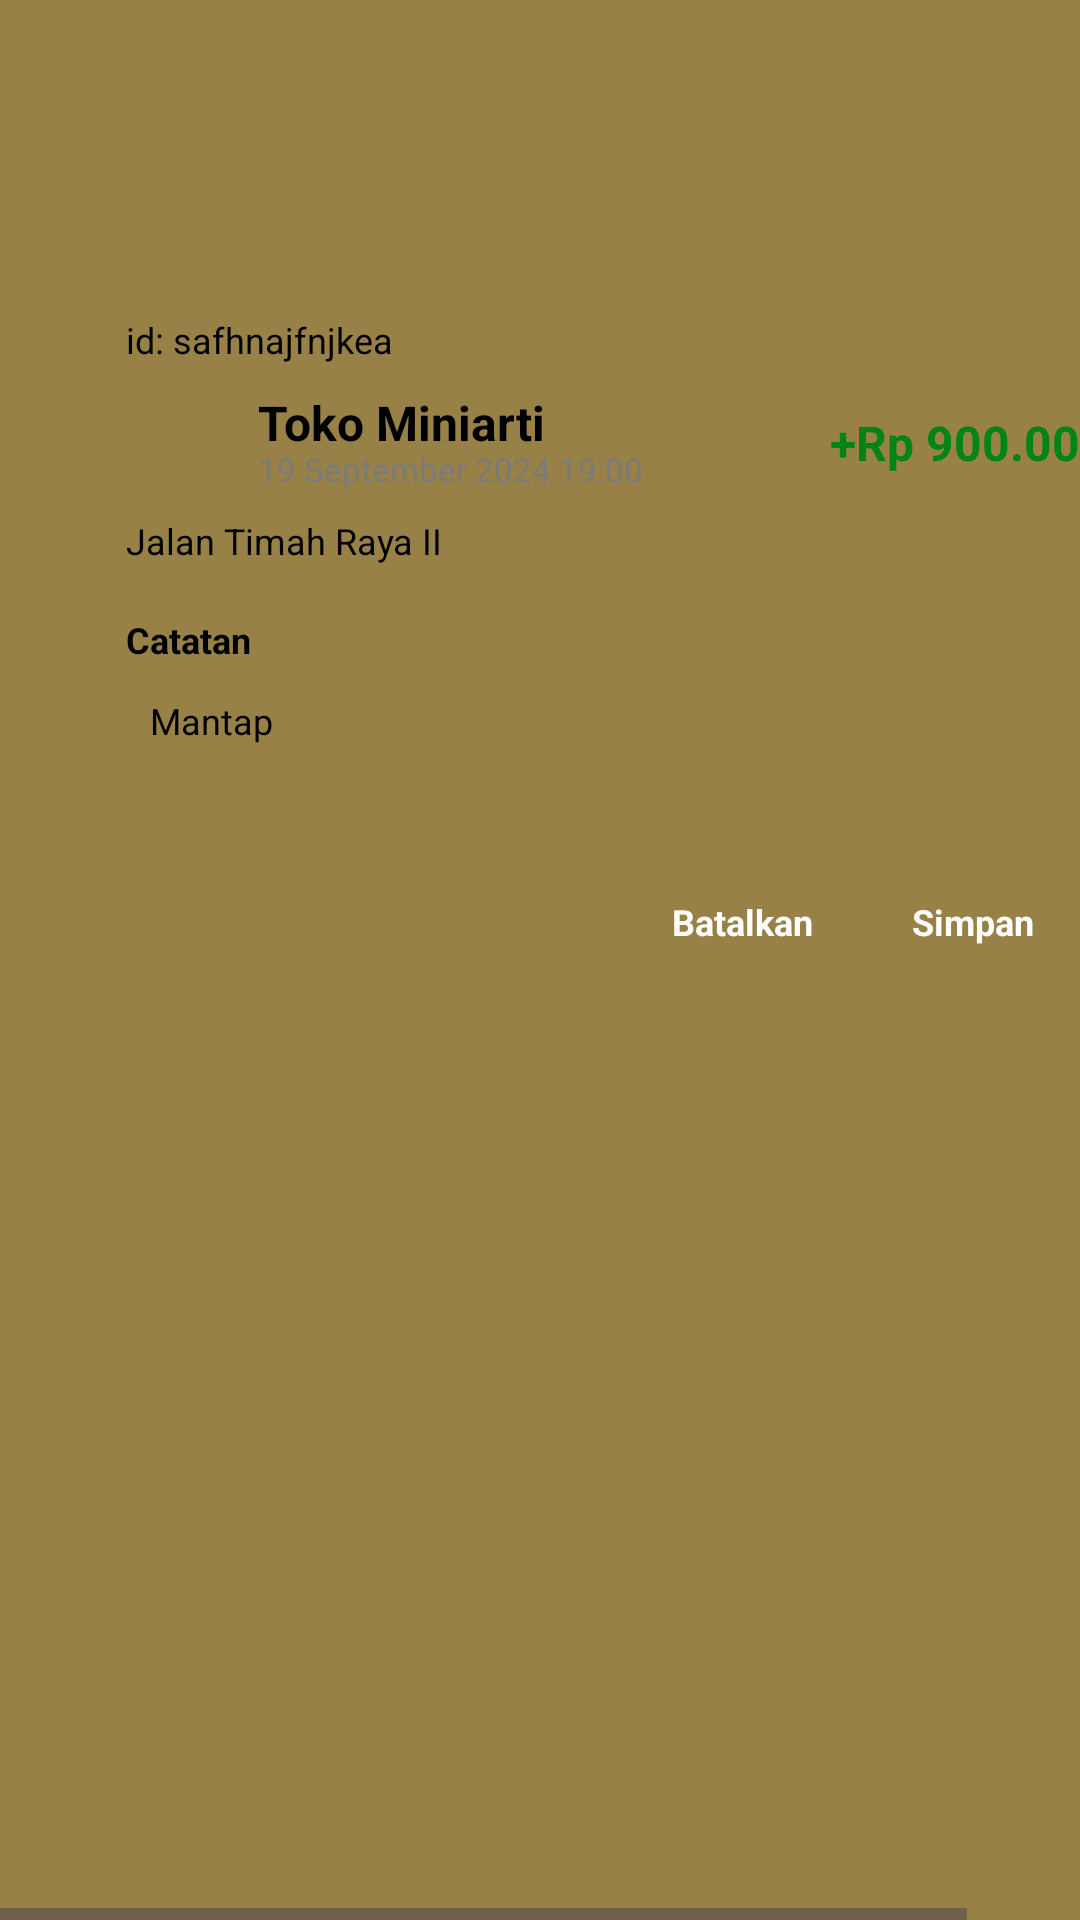

Reconstruct the res/layout file that produces this screen, plus the resources it refers to.
<!-- AndroidManifest.xml: application theme Theme.Database -->
<!-- res/layout/iphone_16_pro___2.xml -->
<HorizontalScrollView xmlns:android="http://schemas.android.com/apk/res/android" xmlns:tools="http://schemas.android.com/tools"
	android:layout_width="match_parent" android:layout_height="wrap_content" >
	
	<ScrollView android:id="@+id/iphone_16_pro___2" 
		android:layout_width="wrap_content" 
		android:layout_height="match_parent" >

		<RelativeLayout android:id="@+id/content_container" 
			android:layout_width="wrap_content" 
			android:layout_height="wrap_content" >



			<RelativeLayout android:id="@+id/page_iphone_16_pro___2_ek1"
				android:layout_marginTop="0dp"
				android:layout_marginStart="0dp"
				android:layout_width="wrap_content"
				android:layout_height="wrap_content"
				>

				<View   android:id="@+id/_bg__iphone_16_pro___2_ek2"
					android:background="@drawable/_bg__iphone_16_pro___2_ek2_shape"
					 android:layout_marginStart="0dp"
					android:layout_marginTop="0dp"
					android:layout_width="402dp"
					android:layout_height="874dp" />


				<RelativeLayout android:id="@+id/frame_1"
					android:layout_marginTop="89dp"
					android:layout_marginStart="26dp"
					android:layout_width="wrap_content"
					android:layout_height="wrap_content"
					>


					<RelativeLayout android:id="@+id/frame_5"
						android:layout_marginTop="16dp"
						android:layout_marginStart="16dp"
						android:layout_width="wrap_content"
						android:layout_height="wrap_content"
						>

						<TextView android:id="@+id/id__safhnajfnjkea"
							android:fontFamily="Inter"
							android:textSize="12sp"
							android:textColor="@color/id__safhnajfnjkea_color"
							android:layout_marginLeft="0dp"
							android:layout_marginTop="0dp"
							android:layout_width="110dp"
							android:layout_height="23dp"
							android:text="@string/id__safhnajfnjkea_string"
							 />


						<RelativeLayout android:id="@+id/frame_7"
							android:layout_marginTop="23dp"
							android:layout_marginStart="0dp"
							android:layout_width="wrap_content"
							android:layout_height="wrap_content"
							>


							<RelativeLayout android:id="@+id/frame_4"
								android:layout_marginTop="0dp"
								android:layout_marginStart="0dp"
								android:layout_width="wrap_content"
								android:layout_height="wrap_content"
								>


								<RelativeLayout android:id="@+id/frame_2"
									android:layout_marginTop="0dp"
									android:layout_marginStart="0dp"
									android:layout_width="wrap_content"
									android:layout_height="wrap_content"
									>

								</RelativeLayout>


								<RelativeLayout android:id="@+id/string_data"
									android:layout_marginTop="0dp"
									android:layout_marginStart="44dp"
									android:layout_width="wrap_content"
									android:layout_height="wrap_content"
									>

									<TextView android:id="@+id/nama_toko"
										android:fontFamily="Inter"
										android:textStyle="bold"
										android:textSize="16sp"
										android:textColor="@color/id__safhnajfnjkea_color"
										android:layout_marginLeft="0dp"
										android:layout_marginTop="2dp"
										android:layout_width="156dp"
										android:layout_height="30dp"
										android:text="@string/nama_toko_string"
										 />

									<TextView android:id="@+id/waktu"
										android:fontFamily="Inter"
										android:textSize="11sp"
										android:textColor="@color/waktu_color"
										android:layout_marginLeft="0dp"
										android:layout_marginTop="21dp"
										android:layout_width="151.5dp"
										android:layout_height="20.5dp"
										android:text="@string/waktu_string"
										 />

								</RelativeLayout>

							</RelativeLayout>


							<RelativeLayout android:id="@+id/frame_12"
								android:layout_marginTop="8.5dp"
								android:layout_marginStart="214dp"
								android:layout_width="wrap_content"
								android:layout_height="wrap_content"
								>

								<TextView android:id="@+id/__rp_900_000"
									android:fontFamily="Inter"
									android:textStyle="bold"
									android:layout_gravity="center_vertical|end"
									android:gravity="end"
									android:textSize="16sp"
									android:textColor="@color/__rp_900_000_color"
									android:layout_marginLeft="-3dp"
									android:layout_marginTop="0dp"
									android:layout_width="116dp"
									android:layout_height="30dp"
									android:text="@string/__rp_900_000_string"
									 />

							</RelativeLayout>

						</RelativeLayout>

						<TextView android:id="@+id/jalan_timah_raya_ii"
							android:fontFamily="Inter"
							android:textSize="12sp"
							android:textColor="@color/id__safhnajfnjkea_color"
							android:layout_marginLeft="0dp"
							android:layout_marginTop="67dp"
							android:layout_width="126dp"
							android:layout_height="23dp"
							android:text="@string/jalan_timah_raya_ii_string"
							 />

					</RelativeLayout>


					<RelativeLayout android:id="@+id/frame_8"
						android:layout_marginTop="116dp"
						android:layout_marginStart="16dp"
						android:layout_width="wrap_content"
						android:layout_height="wrap_content"
						>

						<TextView android:id="@+id/catatan"
							android:fontFamily="Inter"
							android:textStyle="bold"
							android:textSize="12sp"
							android:textColor="@color/id__safhnajfnjkea_color"
							android:layout_marginLeft="0dp"
							android:layout_marginTop="0dp"
							android:layout_width="334dp"
							android:layout_height="23dp"
							android:text="@string/catatan_string"
							 />


						<RelativeLayout android:id="@+id/frame_6"
							android:layout_marginTop="19dp"
							android:layout_marginStart="0dp"
							android:layout_width="wrap_content"
							android:layout_height="wrap_content"
							>

							<TextView android:id="@+id/mantap"
								android:fontFamily="Inter"
								android:textSize="12sp"
								android:textColor="@color/id__safhnajfnjkea_color"
								android:layout_marginLeft="8dp"
								android:layout_marginTop="8dp"
								android:layout_width="318dp"
								android:layout_height="23dp"
								android:text="@string/mantap_string"
								 />

						</RelativeLayout>

					</RelativeLayout>


					<RelativeLayout android:id="@+id/frame_9"
						android:layout_marginTop="184dp"
						android:layout_marginStart="16dp"
						android:layout_width="wrap_content"
						android:layout_height="wrap_content"
						>


						<RelativeLayout android:id="@+id/frame_10"
							android:layout_marginTop="16dp"
							android:layout_marginStart="172dp"
							android:layout_width="wrap_content"
							android:layout_height="wrap_content"
							>

							<TextView android:id="@+id/batalkan"
								android:fontFamily="Inter"
								android:textStyle="bold"
								android:textSize="12sp"
								android:textColor="@color/batalkan_color"
								android:layout_marginLeft="10dp"
								android:layout_marginTop="10dp"
								android:layout_width="69dp"
								android:layout_height="23dp"
								android:text="@string/batalkan_string"
								 />

						</RelativeLayout>


						<RelativeLayout android:id="@+id/frame_11"
							android:layout_marginTop="16dp"
							android:layout_marginStart="252dp"
							android:layout_width="wrap_content"
							android:layout_height="wrap_content"
							>

							<TextView android:id="@+id/simpan"
								android:fontFamily="Inter"
								android:textStyle="bold"
								android:textSize="12sp"
								android:textColor="@color/simpan_color"
								android:layout_marginLeft="10dp"
								android:layout_marginTop="10dp"
								android:layout_width="62dp"
								android:layout_height="23dp"
								android:text="@string/simpan_string"
								 />

						</RelativeLayout>

					</RelativeLayout>

				</RelativeLayout>

			</RelativeLayout>
		</RelativeLayout>

	</ScrollView>
</HorizontalScrollView>
<!-- resources referenced by this layout -->
<resources>
  <color name="__rp_900_000_color">#008416</color>
  <color name="batalkan_color">#FFFFFF</color>
  <color name="id__safhnajfnjkea_color">#000000</color>
  <color name="simpan_color">#FFFEFE</color>
  <color name="waktu_color">#7A7A7A</color>
  <!-- drawable _bg__iphone_16_pro___2_ek2_shape (drawable) -->
  <?xml version="1.0" encoding="utf-8"?>
  <shape xmlns:android="http://schemas.android.com/apk/res/android"
  	android:shape="rectangle" >
  	<solid android:color="@color/_bg__iphone_16_pro___2_ek2_color" />
  </shape>
  <string name="__rp_900_000_string">+Rp 900.000</string>
  <string name="batalkan_string">Batalkan</string>
  <string name="catatan_string">Catatan</string>
  <string name="id__safhnajfnjkea_string">id: safhnajfnjkea</string>
  <string name="jalan_timah_raya_ii_string">Jalan Timah Raya II</string>
  <string name="mantap_string">Mantap</string>
  <string name="nama_toko_string">Toko Miniarti</string>
  <string name="simpan_string">Simpan</string>
  <string name="waktu_string">19 September 2024 19:00</string>
  <style name="Theme.Database" parent="Base.Theme.Database" />
  <color name="_bg__iphone_16_pro___2_ek2_color">#988147</color>
  <style name="Base.Theme.Database" parent="Theme.Material3.DayNight.NoActionBar">
          
          
      </style>
</resources>
